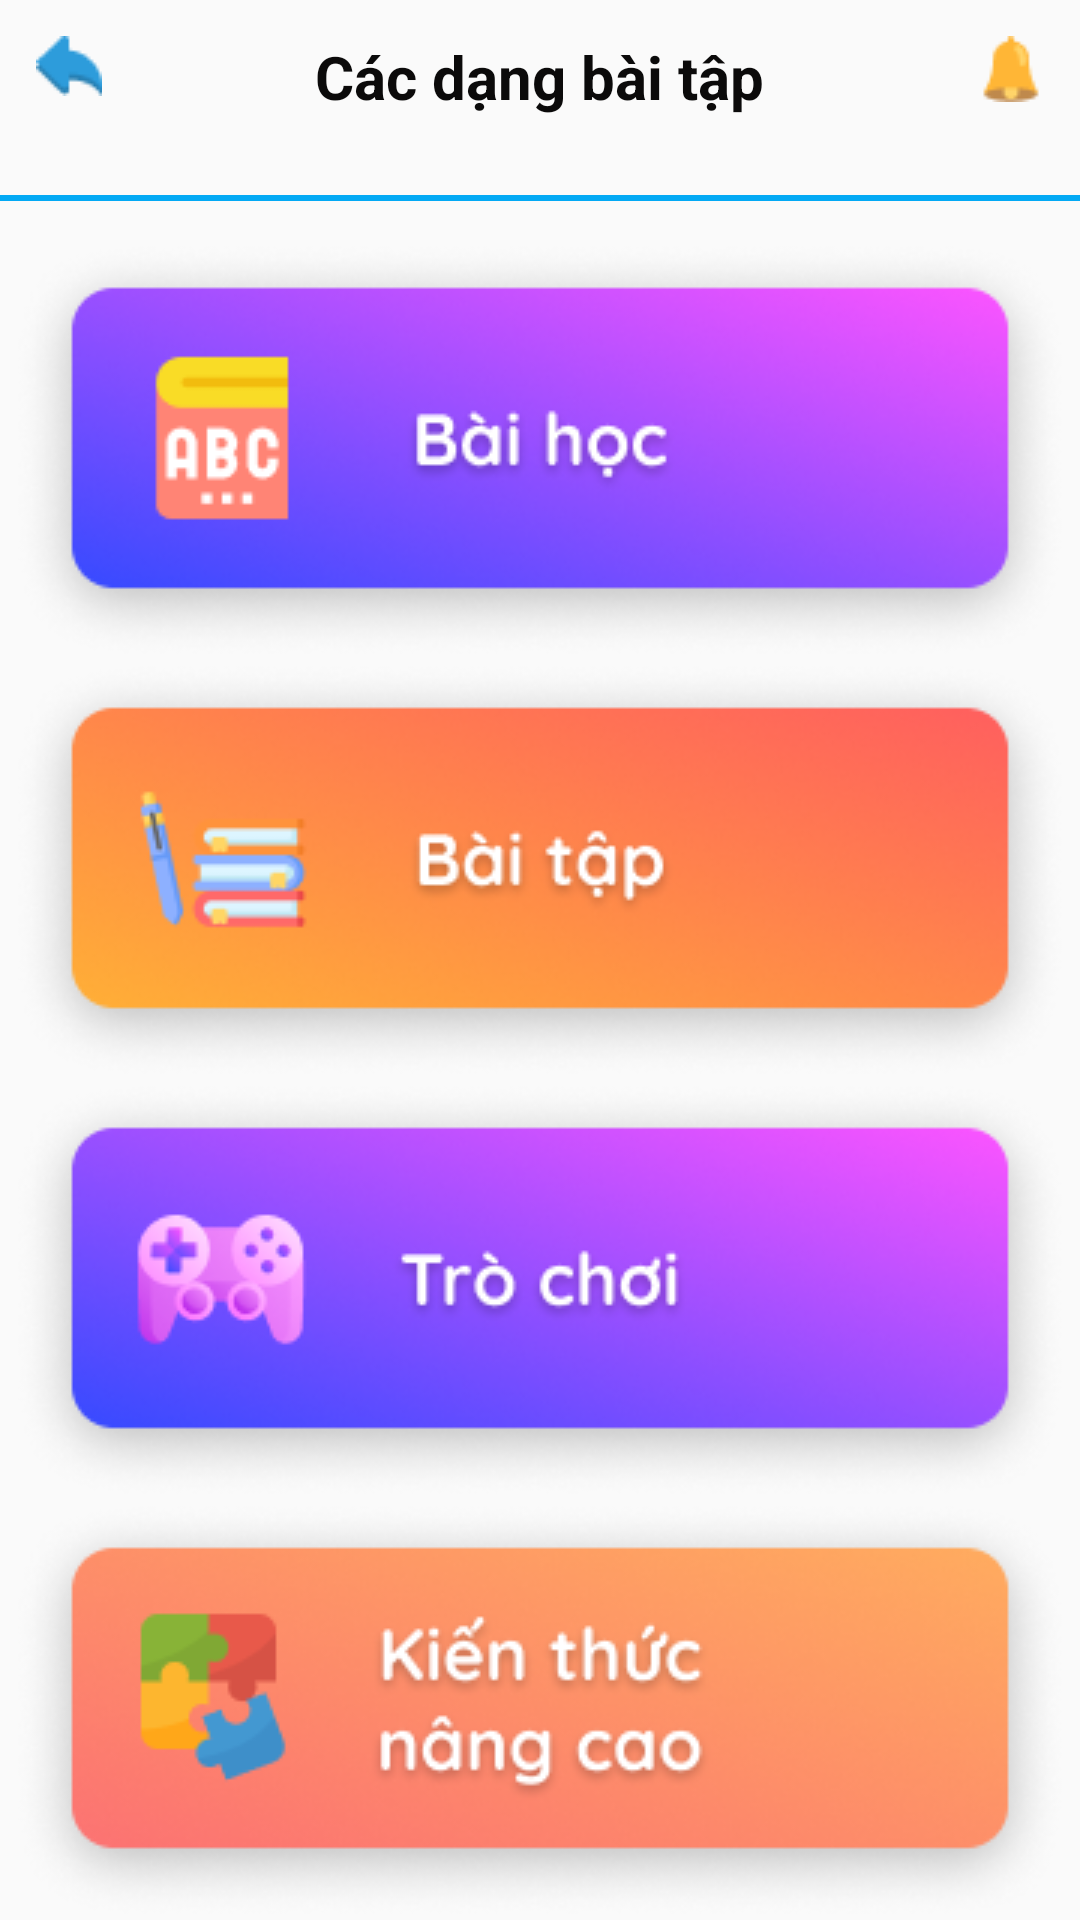

Produce the Android XML layout that renders to this screen, including the resource entries it uses.
<!-- AndroidManifest.xml: application theme AppTheme -->
<!-- res/layout/activity_cac_dang_ba_tapactivity.xml -->
<?xml version="1.0" encoding="utf-8"?>
<RelativeLayout xmlns:android="http://schemas.android.com/apk/res/android"
    xmlns:tools="http://schemas.android.com/tools"
    android:layout_width="match_parent"

    android:layout_height="match_parent"
    tools:context=".danhsachbaihoc.CacDangBaTap">
    <ImageView
        android:id="@+id/imageluivecacdangbaitap"
        android:layout_margin="12dp"
        android:src="@drawable/imageluive"
        android:layout_width="wrap_content"
        android:layout_height="wrap_content"
        />
    <ImageView
        android:layout_margin="12dp"
        android:layout_alignParentRight="true"
        android:src="@drawable/chuongvang"
        android:layout_width="wrap_content"
        android:layout_height="wrap_content"
        />
    <TextView
        android:id="@+id/textviewcacdangbaitap"
        android:layout_margin="12dp"
        android:layout_centerHorizontal="true"
        android:textColor="#0B0A0A"
        android:textSize="20dp"
        android:textStyle="bold"
        android:text="Các dạng bài tập"
        android:layout_width="wrap_content"
        android:layout_height="wrap_content"
        />
    <View
        android:background="@color/colormauxanh"
        android:layout_marginTop="14dp"
        android:layout_below="@+id/textviewcacdangbaitap"
        android:layout_width="match_parent"
        android:layout_height="2dp"
        ></View>
    <ImageView

        android:layout_centerHorizontal="true"
        android:layout_marginTop="80dp"
        android:id="@+id/baihoccacdangbaitap"
        android:src="@drawable/baihoc"
        android:layout_width="wrap_content"
        android:layout_height="wrap_content"
        />
    <ImageView
        android:layout_centerHorizontal="true"

        android:layout_below="@+id/baihoccacdangbaitap"
        android:id="@+id/baitap"
        android:src="@drawable/baitap1"
        android:layout_width="wrap_content"
        android:layout_height="wrap_content"
        />
    <ImageView

        android:layout_centerHorizontal="true"

        android:layout_below="@id/baitap"
        android:id="@+id/trochoi"
        android:src="@drawable/trochoi"
        android:layout_width="wrap_content"
        android:layout_height="wrap_content"
        />
    <ImageView
        android:layout_centerHorizontal="true"

        android:layout_below="@id/trochoi"
        android:id="@+id/kienthucnangcao"
        android:src="@drawable/kienthucnangcao"
        android:layout_width="wrap_content"
        android:layout_height="wrap_content"
        />


</RelativeLayout>
<!-- resources referenced by this layout -->
<resources>
  <color name="colormauxanh">#03A9F4</color>
  <!-- drawable baihoc: png bitmap (drawable, 43480 bytes) -->
  <!-- drawable baitap1: png bitmap (drawable, 44289 bytes) -->
  <!-- drawable chuongvang: png bitmap (drawable, 644 bytes) -->
  <!-- drawable imageluive: png bitmap (drawable, 550 bytes) -->
  <!-- drawable kienthucnangcao: png bitmap (drawable, 47247 bytes) -->
  <!-- drawable trochoi: png bitmap (drawable, 46437 bytes) -->
  <style name="AppTheme" parent="Theme.AppCompat.Light.NoActionBar">
          
          <item name="colorPrimary">@color/colorPrimary</item>
          <item name="colorPrimaryDark">@color/colorPrimaryDark</item>
          <item name="colorAccent">@color/colorAccent</item>
      </style>
  <color name="colorPrimary">#6200EE</color>
  <color name="colorPrimaryDark">#3700B3</color>
  <color name="colorAccent">#F6FAF9</color>
</resources>
